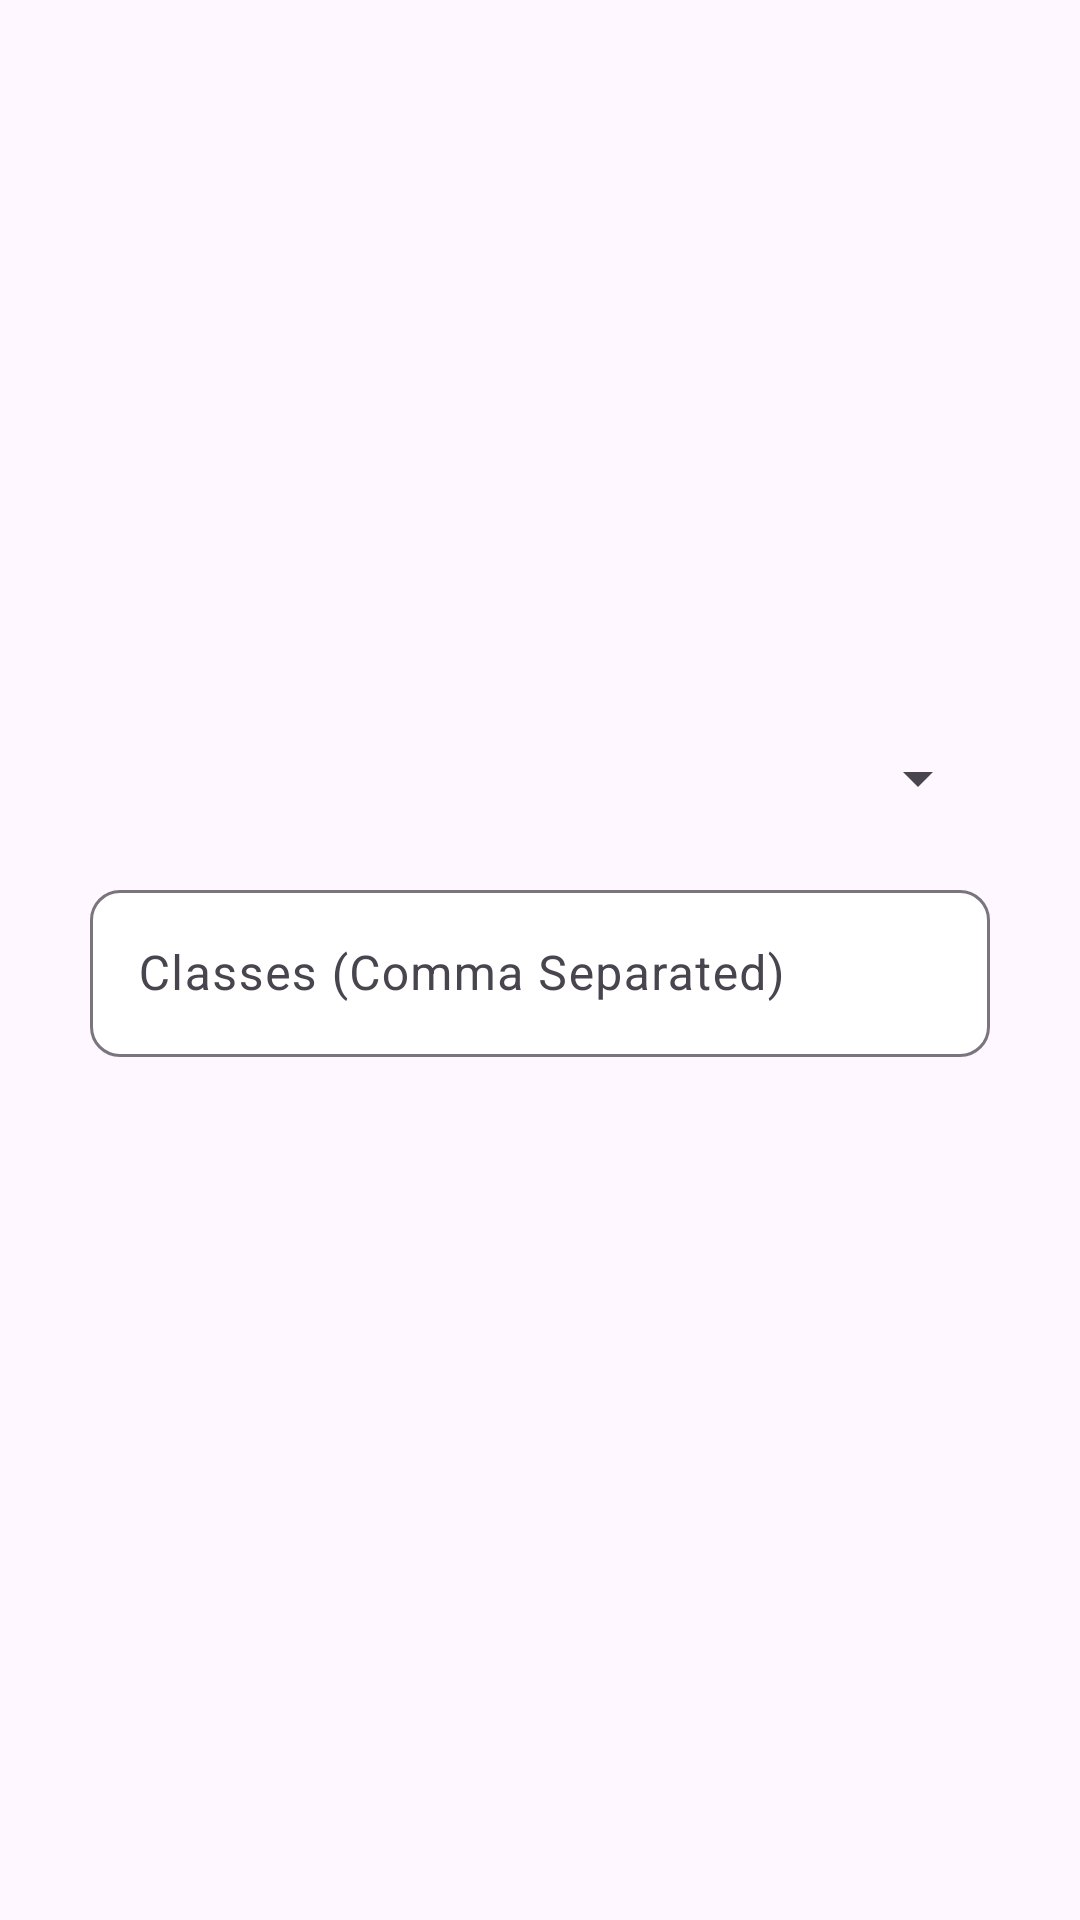

Layout XML and referenced resources for this Android screen:
<!-- AndroidManifest.xml: application theme Theme.PersonalAttendanceManager -->
<!-- res/layout/add_class_day_layout.xml -->
<?xml version="1.0" encoding="utf-8"?>
<LinearLayout xmlns:android="http://schemas.android.com/apk/res/android"
    xmlns:app="http://schemas.android.com/apk/res-auto"
    android:id="@+id/classesLayout"
    android:layout_width="match_parent"
    android:layout_height="wrap_content"
    android:orientation="vertical"
    android:layout_below="@id/scheduleDescriptionEdittext"
    android:gravity="center">

    <Spinner
        android:id="@+id/spinner"
        android:layout_width="300dp"
        android:layout_height="wrap_content"
        android:gravity="center"/>

    <com.google.android.material.textfield.TextInputLayout
        android:layout_width="300dp"
        android:layout_height="wrap_content"
        android:layout_marginVertical="20dp"
        app:boxCornerRadiusTopStart="10dp"
        app:boxCornerRadiusBottomEnd="10dp"
        app:boxCornerRadiusBottomStart="10dp"
        app:boxCornerRadiusTopEnd="10dp"
        app:boxBackgroundColor="@color/white">

        <EditText
            android:id="@+id/edittext"
            android:layout_width="300dp"
            android:layout_height="wrap_content"
            android:layout_marginVertical="20dp"
            android:hint="Classes (Comma Separated)"
            android:inputType="text"
            android:lines="3"
            />
    </com.google.android.material.textfield.TextInputLayout>
</LinearLayout>
<!-- resources referenced by this layout -->
<resources>
  <color name="white">#FFFFFFFF</color>
  <style name="Theme.PersonalAttendanceManager" parent="Base.Theme.PersonalAttendanceManager" />
  <style name="Base.Theme.PersonalAttendanceManager" parent="Theme.Material3.DayNight.NoActionBar">
          
          
      </style>
</resources>
